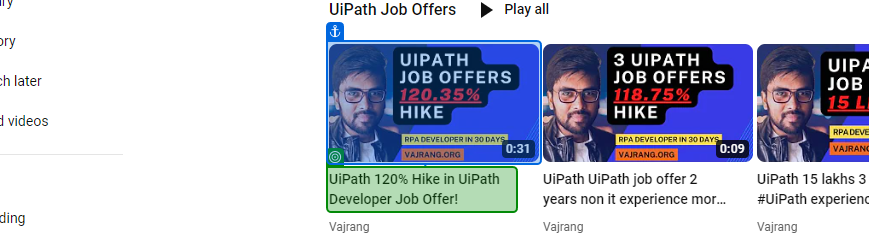
Task: Extract the information the youtube(Automate with UiPath Channel) - title, views, months and print the results in the excel
Workflow: Main

Step 1: get-text

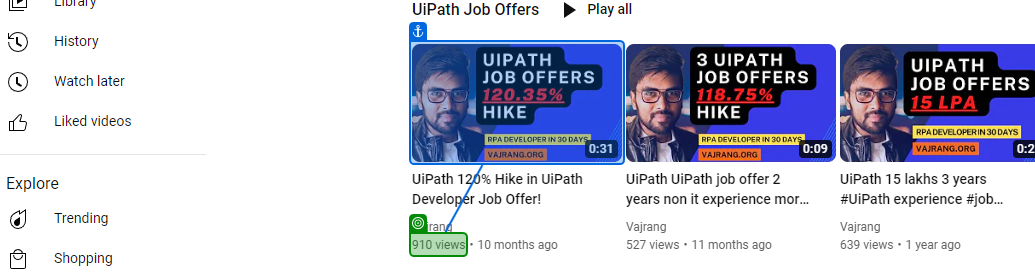
Step 2: get-text

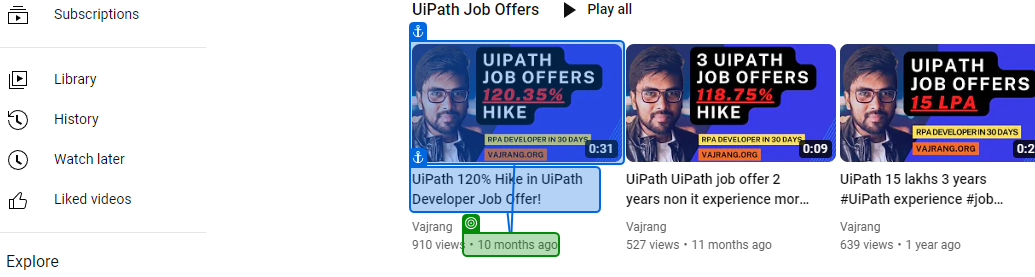
Step 3: get-text

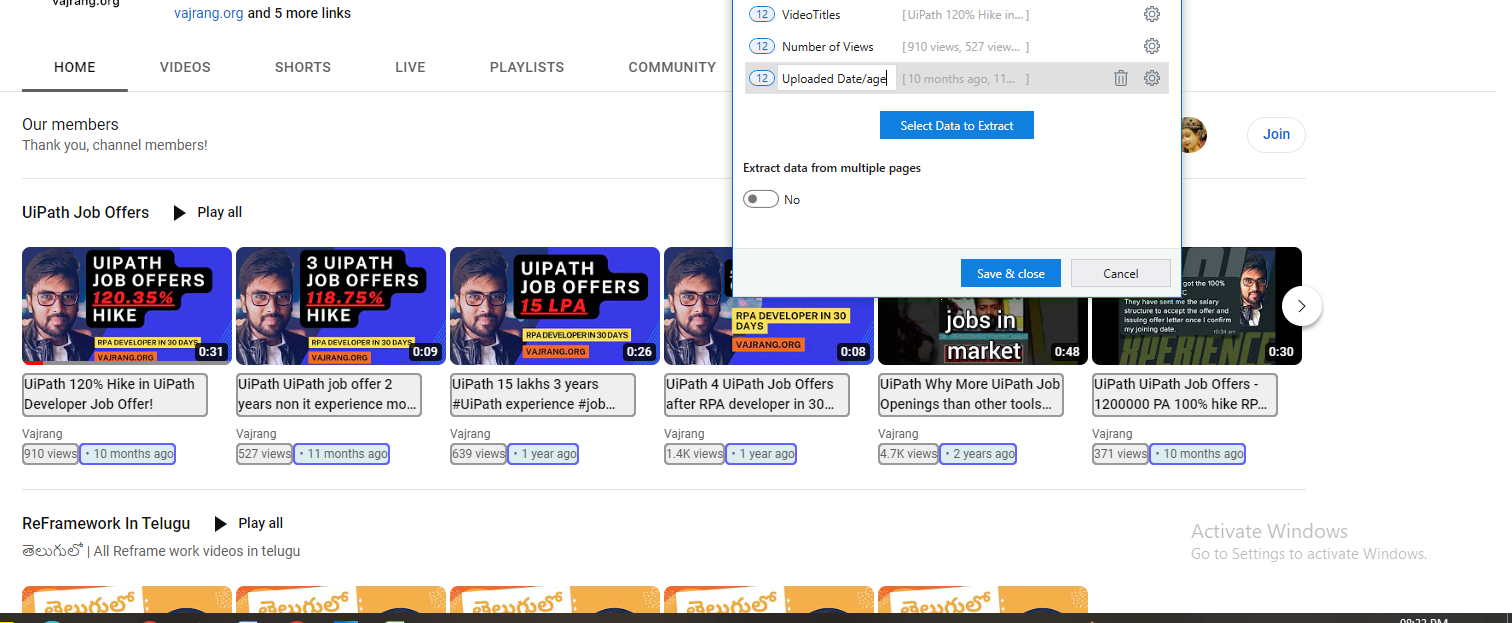
Step 4: get-text